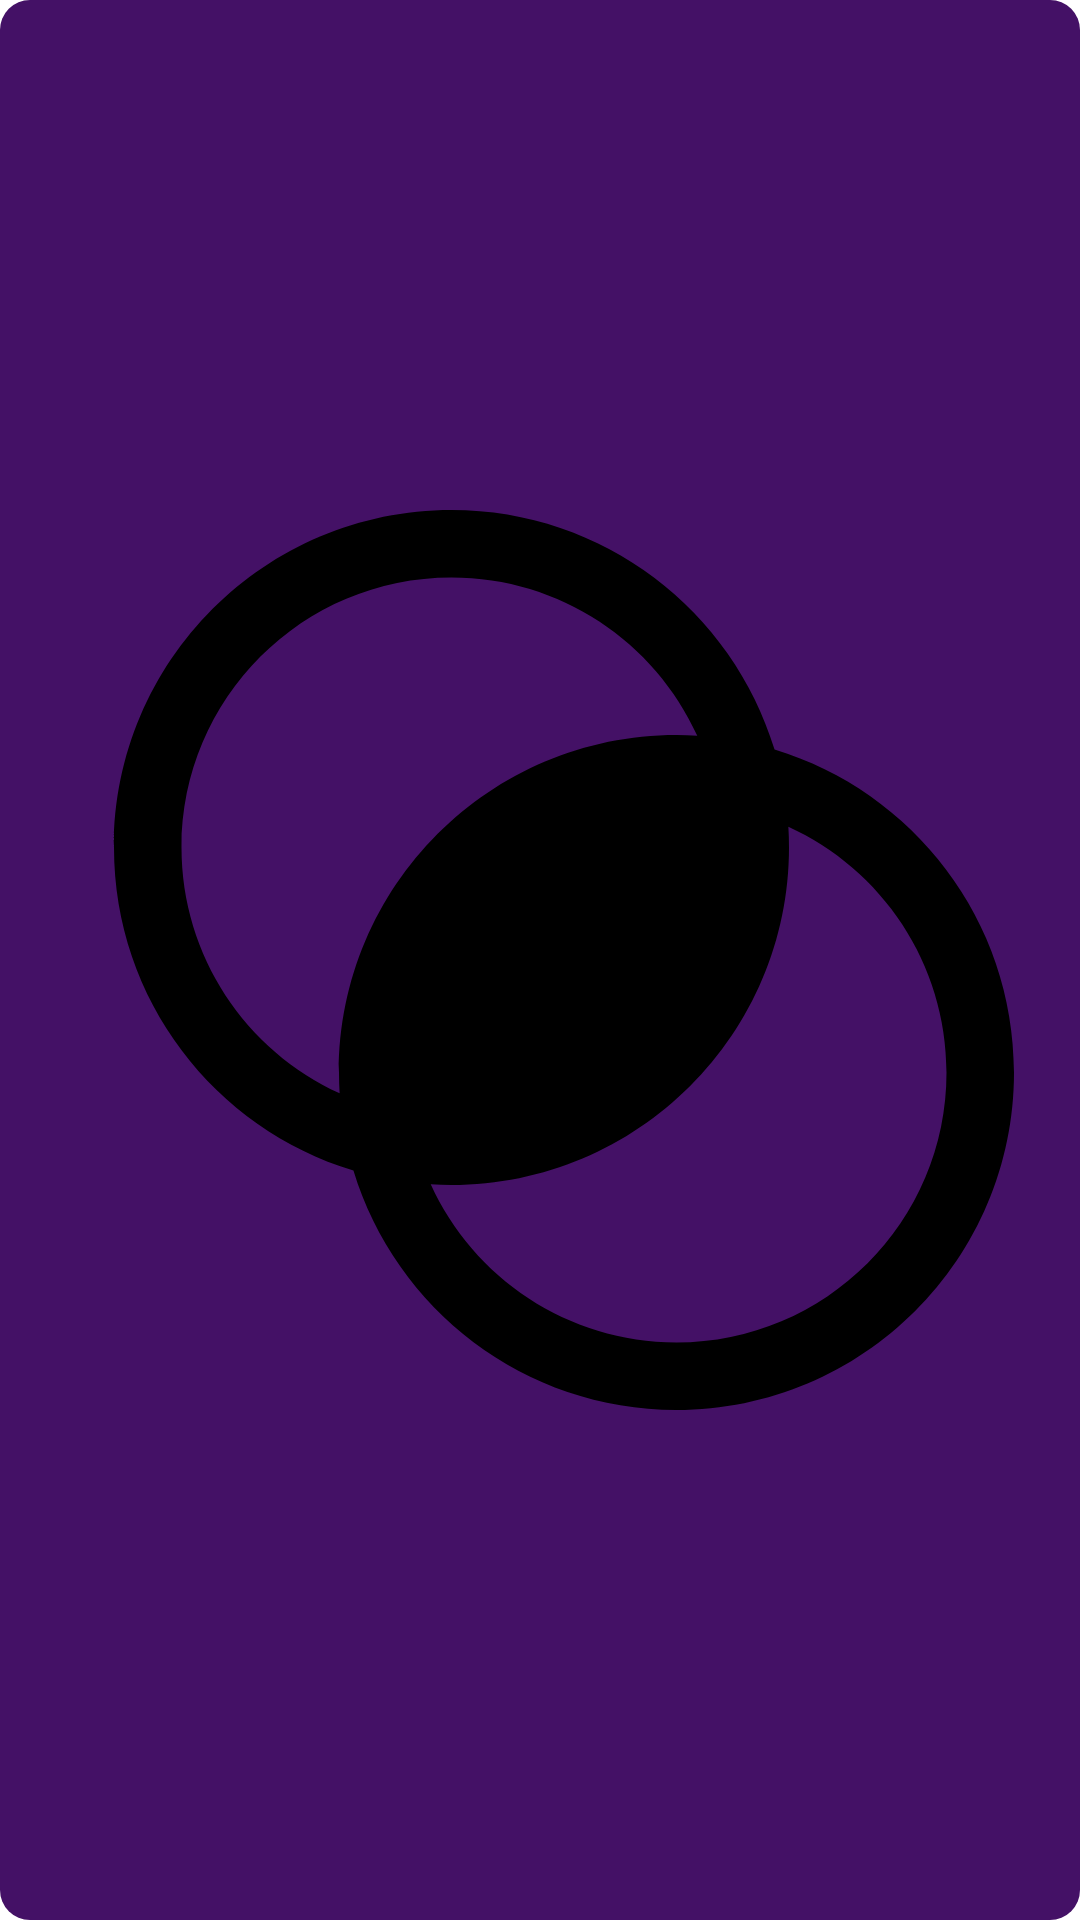

Android layout source for this screen:
<!-- AndroidManifest.xml: application theme Theme.PhotoStudio -->
<!-- res/layout/filter_list_item.xml -->
<?xml version="1.0" encoding="utf-8"?>
<androidx.constraintlayout.widget.ConstraintLayout
    xmlns:android="http://schemas.android.com/apk/res/android"
    xmlns:app="http://schemas.android.com/apk/res-auto"
    xmlns:tools="http://schemas.android.com/tools"
    android:layout_width="wrap_content"
    android:layout_height="wrap_content"
    android:background="@drawable/rounded_box"
    android:layout_marginStart="4dp"
    android:layout_marginEnd="4dp">

    <ImageView
        android:id="@+id/filter_icon"
        android:layout_width="wrap_content"
        android:layout_height="match_parent"
        android:layout_margin="8dp"
        android:src="@drawable/filter_icon"
        app:layout_constraintBottom_toBottomOf="parent"
        app:layout_constraintStart_toStartOf="parent"
        app:layout_constraintTop_toTopOf="parent" />

    <TextView
        android:id="@+id/text1"
        android:layout_width="wrap_content"
        android:layout_height="match_parent"
        android:layout_margin="8dp"
        android:layout_marginStart="20dp"
        android:gravity="center"
        android:text="TEST"
        android:textColor="#FFFFFF"
        android:textSize="16sp"
        android:textStyle="bold"
        app:layout_constraintBottom_toBottomOf="parent"
        app:layout_constraintEnd_toEndOf="parent"
        app:layout_constraintStart_toEndOf="@id/filter_icon"
        app:layout_constraintTop_toTopOf="parent"
        app:layout_constraintVertical_bias="0.517" />

</androidx.constraintlayout.widget.ConstraintLayout>
<!-- resources referenced by this layout -->
<resources>
  <!-- drawable filter_icon (drawable) -->
  <vector xmlns:android="http://schemas.android.com/apk/res/android"
      android:width="800dp"
      android:height="800dp"
      android:viewportWidth="24"
      android:viewportHeight="24">
    <path
        android:pathData="M9.5,2C12.884,2 15.745,4.242 16.679,7.321C19.758,8.255 22,11.116 22,14.5C22,18.642 18.642,22 14.5,22C11.116,22 8.255,19.758 7.321,16.679C4.242,15.745 2,12.884 2,9.5C2,5.358 5.358,2 9.5,2ZM16.986,9.038L16.996,9.257L17,9.5C17,13.642 13.642,17 9.5,17C9.345,17 9.191,16.995 9.038,16.986C9.982,19.059 12.073,20.5 14.5,20.5C17.814,20.5 20.5,17.814 20.5,14.5C20.5,12.073 19.059,9.982 16.986,9.038ZM9.5,3.5C6.186,3.5 3.5,6.186 3.5,9.5C3.5,11.927 4.941,14.018 7.014,14.962L7.004,14.743L7,14.5C7,10.358 10.358,7 14.5,7C14.655,7 14.809,7.005 14.962,7.014C14.018,4.941 11.927,3.5 9.5,3.5Z"
        android:strokeWidth="1"
        android:fillColor="#000000"
        android:fillType="nonZero"
        android:strokeColor="#00000000"/>
  </vector>
  <!-- drawable rounded_box (drawable) -->
  <?xml version="1.0" encoding="utf-8"?>
  <shape xmlns:android="http://schemas.android.com/apk/res/android"
      android:shape="rectangle">
      <corners android:radius="10dp"/>
      <solid android:color="@color/purple_700"/>
  </shape>
  <style name="Theme.PhotoStudio" parent="Theme.MaterialComponents.DayNight.DarkActionBar">
          
          <item name="colorPrimary">@color/purple_500</item>
          <item name="colorPrimaryVariant">@color/purple_700</item>
          <item name="colorOnPrimary">@color/white</item>
          
          <item name="colorSecondary">@color/teal_200</item>
          <item name="colorSecondaryVariant">@color/teal_700</item>
          <item name="colorOnSecondary">@color/black</item>
          
          <item name="android:statusBarColor">?attr/colorPrimaryVariant</item>
          
      </style>
  <color name="purple_700">#441166</color>
  <color name="purple_500">#551177</color>
  <color name="white">#FFFFFFFF</color>
  <color name="teal_200">#881177</color>
  <color name="teal_700">#661144</color>
  <color name="black">#FF000000</color>
</resources>
